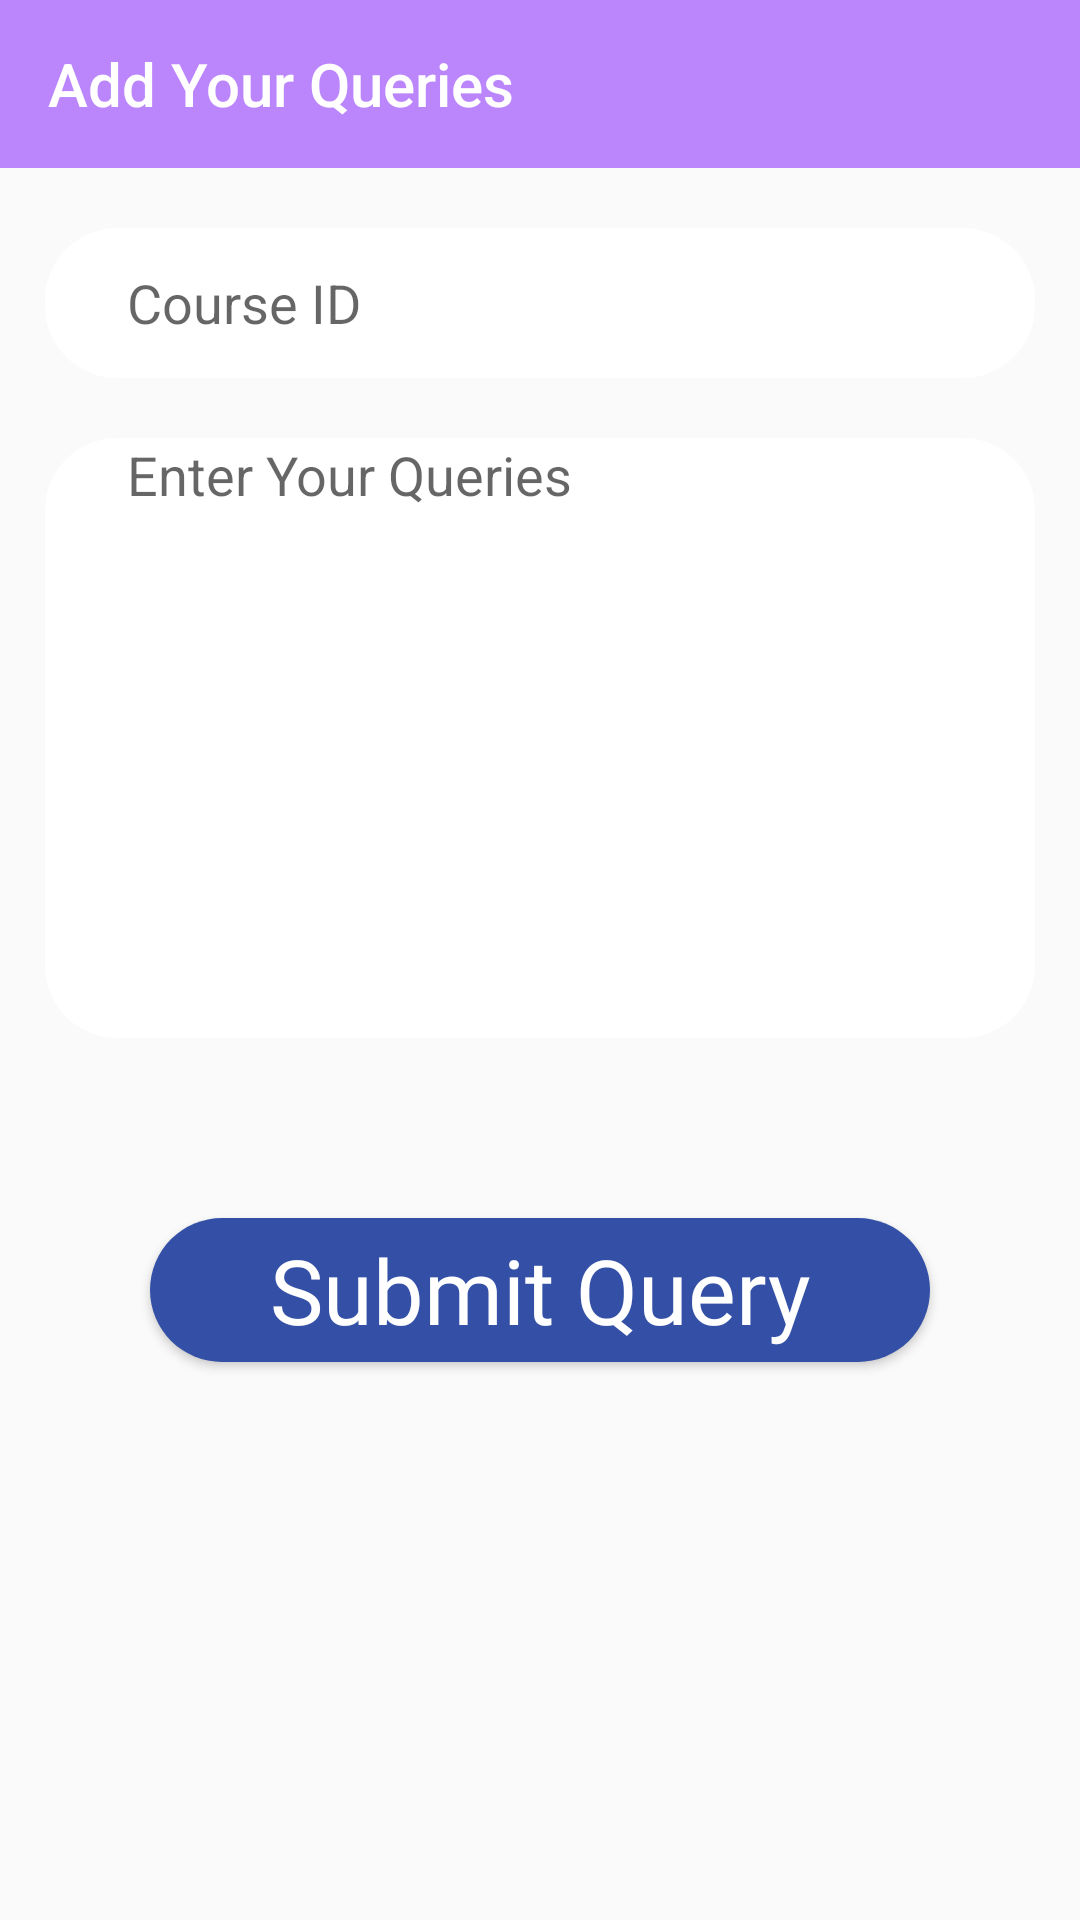

Layout XML and referenced resources for this Android screen:
<!-- AndroidManifest.xml: application theme Theme.Lab_project1 -->
<!-- res/layout/activity_ask__query.xml -->
<?xml version="1.0" encoding="utf-8"?>
<LinearLayout xmlns:android="http://schemas.android.com/apk/res/android"
    xmlns:app="http://schemas.android.com/apk/res-auto"
    xmlns:tools="http://schemas.android.com/tools"
    android:layout_width="match_parent"
    android:layout_height="match_parent"
    android:orientation="vertical"
    tools:context=".Ask_Query">

    <LinearLayout
        android:layout_width="match_parent"
        android:layout_height="wrap_content"
        android:orientation="vertical"
        >

        <androidx.appcompat.widget.Toolbar
            android:layout_width="match_parent"
            android:layout_height="wrap_content"
            app:title="Add Your Queries"
            android:id="@+id/toolbar"
            android:background="@color/purple_200"
            app:titleTextColor="@color/white"
            />

    </LinearLayout>

    <LinearLayout
        android:layout_width="match_parent"
        android:layout_height="wrap_content"
        android:orientation="vertical"

        >

        <EditText
            android:layout_marginTop="20sp"
            android:id="@+id/course_id"
            android:layout_marginLeft="15sp"
            android:layout_marginRight="15sp"
            android:paddingLeft="10sp"
            android:layout_width="match_parent"
            android:layout_height="wrap_content"
            android:height="50sp"
            android:hint="    Course ID"
            android:background="@drawable/white_back"
            />



        <EditText
            android:layout_marginTop="20sp"
            android:id="@+id/ask_query"
            android:layout_marginLeft="15sp"
            android:layout_marginRight="15sp"
            android:paddingLeft="10sp"
            android:layout_width="match_parent"
            android:layout_height="wrap_content"
            android:height="200sp"
            android:gravity="top"
            android:hint="    Enter Your Queries"
            android:background="@drawable/white_back"
            />

        <Button
            android:layout_width="match_parent"
            android:layout_height="wrap_content"
            android:id="@+id/submit_query"
            android:layout_marginTop="60sp"
            android:layout_marginBottom="20sp"
            android:layout_marginLeft="50dp"
            android:layout_marginRight="50sp"
            android:text="Submit Query"
            android:textAllCaps="false"
            android:textColor="#ffff"
            android:fontFamily="@font/arbutus_slab"
            android:textSize="30sp"
            android:background="@drawable/button"

            />

    </LinearLayout>

</LinearLayout>
<!-- resources referenced by this layout -->
<resources>
  <color name="purple_200">#FFBB86FC</color>
  <color name="white">#FFFFFFFF</color>
  <!-- drawable button (drawable) -->
  <?xml version="1.0" encoding="utf-8"?>
  <selector xmlns:android="http://schemas.android.com/apk/res/android">
  <item>
      <shape android:shape="rectangle">
          <solid android:color="#3350A6"/>
              <corners android:radius="25dp"/>
      </shape>
  </item>
  </selector>
  <!-- drawable white_back (drawable) -->
  <?xml version="1.0" encoding="utf-8"?>
  <shape xmlns:android="http://schemas.android.com/apk/res/android"
      android:shape="rectangle">
      <corners android:bottomLeftRadius="24sp"
  
          android:bottomRightRadius="24sp"
          android:topLeftRadius="24sp"
          android:topRightRadius="24sp"/>
  
      <solid android:color="#ffff"/>
  
  </shape>
  <style name="Theme.Lab_project1" parent="Theme.AppCompat.DayNight.NoActionBar">
          
          <item name="colorPrimary">@color/purple_500</item>
          <item name="colorPrimaryVariant">@color/purple_700</item>
          <item name="colorOnPrimary">@color/white</item>
          
          <item name="colorSecondary">@color/teal_200</item>
          <item name="colorSecondaryVariant">@color/teal_700</item>
          <item name="colorOnSecondary">@color/black</item>
          
          <item name="android:statusBarColor" tools:targetApi="l">?attr/colorPrimaryVariant</item>
          
      </style>
  <color name="purple_500">#FF6200EE</color>
  <color name="purple_700">#FF3700B3</color>
  <color name="teal_200">#FF03DAC5</color>
  <color name="teal_700">#FF018786</color>
  <color name="black">#FF000000</color>
</resources>
